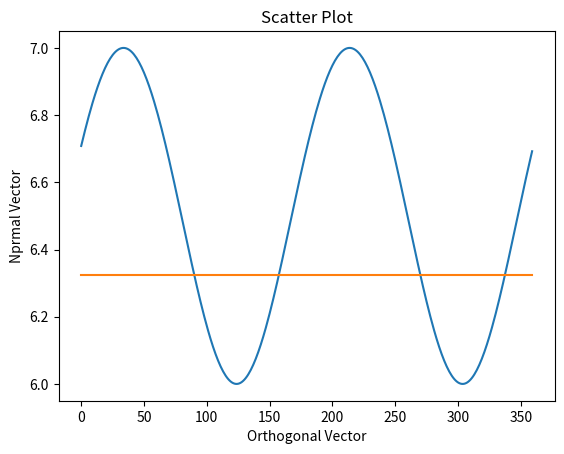

Python code for this plot:
import numpy as np 
import matplotlib.pyplot as plt


vec1 = [2,6]

def dotProduct(vector1, vector2):
    return np.dot(vector1,vector2)

def length_of_vector(vector):
    return np.sqrt(dotProduct(vector,vector))    

def angle_between_vectors(vector1, vector2):    
    angle = np.abs(dotProduct(vector1,vector2)) / np.abs(length_of_vector(vector1) * length_of_vector(vector2))
    angle = np.arccos(angle)
    return angle
   

def orthoVector(vector):
    angle = 0
    while not (89.99999 < angle < 90.00001):
        orthoVec = np.array(np.round(np.random.randn(len(vector)) * 10)) 
        angle = np.rad2deg(angle_between_vectors(orthoVec, vector))
    return orthoVec

def showPlot(x,y):
    # Scatter plot with day against tip
    plt.plot(x)
    plt.plot(y)
 
    # Adding Title to the Plot
    plt.title("Scatter Plot")
 
    # Setting the X and Y labels
    plt.xlabel('Orthogonal Vector')
    plt.ylabel('Nprmal Vector')
 
    plt.show()


if __name__ == '__main__':
    multi_factor = 1.5
    angle = 0
    len_of_o_vec = []
    len_of_vec = []
    while angle != 360:
        deg = np.deg2rad(angle)
        thetha = deg
        rot_mat = np.array([[(multi_factor*np.cos(thetha)), -np.sin(thetha)],[np.sin(thetha),  np.cos(thetha)]])
        vec2 = np.array(vec1)
        o_Vec = vec2 @ rot_mat
        len_of_o_vec.append(length_of_vector(o_Vec))
        len_of_vec.append(length_of_vector(vec2))
        angle += 1 

    showPlot(len_of_o_vec, len_of_vec)
